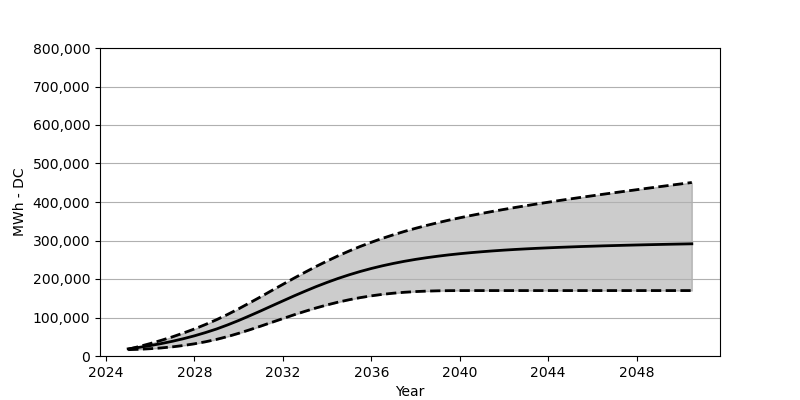

The table this chart was drawn from, first rows:
Date, Low, Base, High
2025-01, 16463, 18566, 17587
2025-07, 17453, 22473, 24648
2026-01, 18968, 27071, 32370
2026-07, 20978, 32266, 40709
2027-01, 23762, 38215, 49729
2027-07, 27267, 44864, 59616
2028-01, 31669, 52410, 70295
2028-07, 36947, 60842, 81852
2029-01, 43204, 70203, 94397
2029-07, 50492, 80707, 107922
2030-01, 58976, 92274, 122705
2030-07, 68058, 104500, 138076
2031-01, 77646, 117200, 153920
2031-07, 87418, 130148, 170064
2032-01, 97243, 143106, 186125
2032-07, 106881, 155920, 202031
2033-01, 116118, 168301, 217556
2033-07, 124746, 180094, 232514
2034-01, 132736, 191186, 246740
2034-07, 139880, 201464, 260173
2035-01, 146178, 210948, 272811
2035-07, 151601, 219494, 284522
2036-01, 156260, 227308, 295429
2036-07, 160116, 234236, 305552
2037-01, 163157, 240473, 314912
2037-07, 165528, 246008, 323582
2038-01, 167332, 250967, 331664
2038-07, 168538, 255276, 339138
2039-01, 169311, 259162, 346179
2039-07, 169734, 262616, 352776
2040-01, 169868, 265667, 358962
2040-07, 169919, 268389, 364848
2041-01, 169930, 270822, 370415
2041-07, 169930, 272997, 375734
2042-01, 169930, 274976, 380806
2042-07, 169930, 276708, 385723
2043-01, 169930, 278275, 390424
2043-07, 169930, 279708, 394980
2044-01, 169930, 280976, 399434
2044-07, 169930, 282192, 403825
2045-01, 169930, 283275, 408042
2045-07, 169930, 284336, 412196
2046-01, 169930, 285202, 416206
2046-07, 169930, 286120, 420268
2047-01, 169930, 286883, 424195
2047-07, 169930, 287635, 428082
2048-01, 169930, 288367, 431917
2048-07, 169930, 289048, 435752
2049-01, 169930, 289676, 439545
2049-07, 169930, 290264, 443287
2050-01, 169930, 290831, 446988
2050-07, 169930, 291388, 450668
